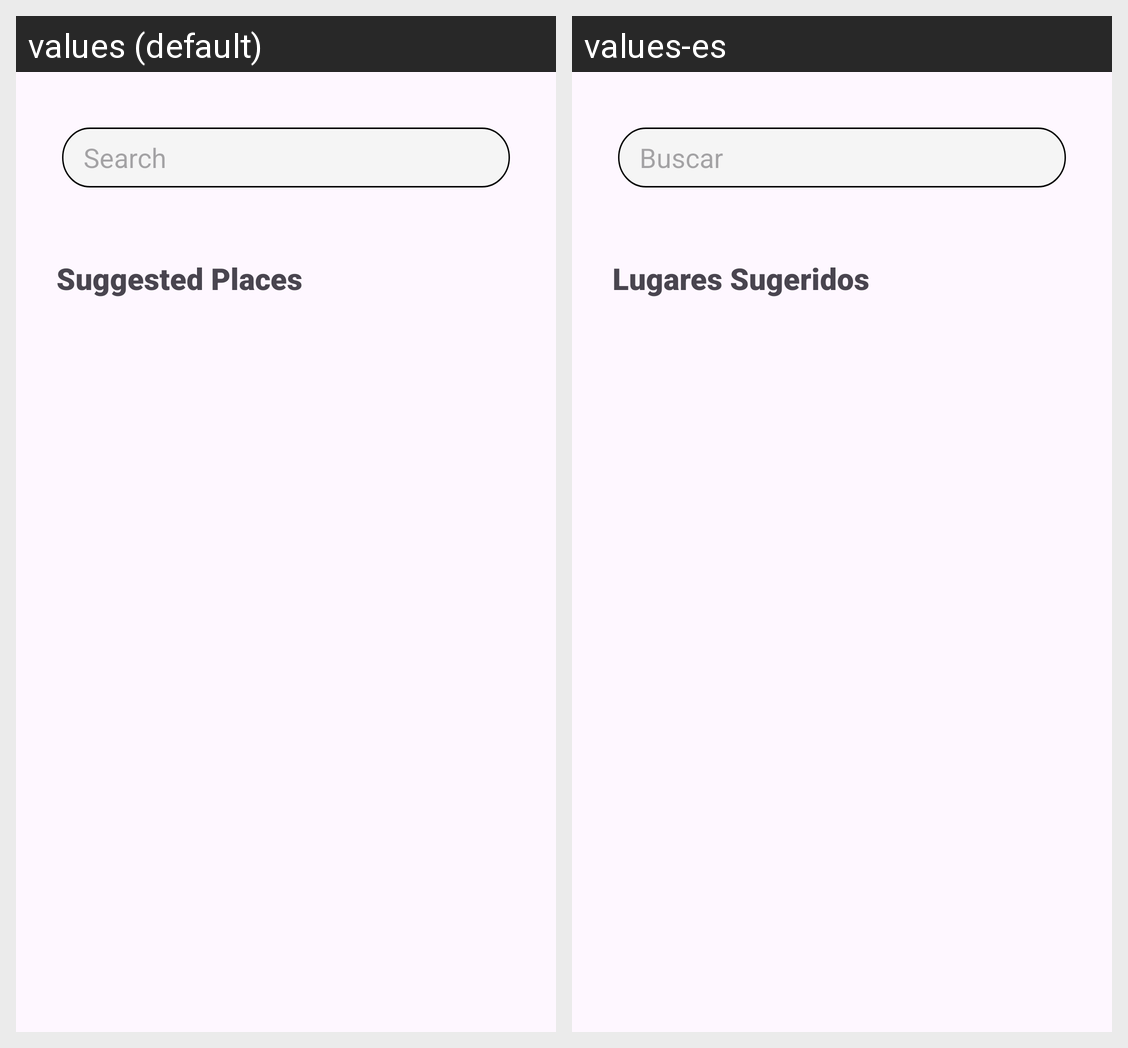

Locale-by-locale string values for the Android screen shown in this grid:
Android screen res/layout/fragment_search.xml rendered under 2 locales, left to right: values (default), values-es. Device: Nexus 5 (rendered at 1080×1920; each locale shown at half size, 540×960, under a caption strip naming it); theme Theme.LaVentana.
Strings drawn on this screen, with the default value and each locale's value (text and hints the layout hard-codes, and strings that could not be matched under every locale, appear in the picture but are not listed):

search_hint
  values: Search
  values-es: Buscar

suggested_places
  values: Suggested Places
  values-es: Lugares Sugeridos
